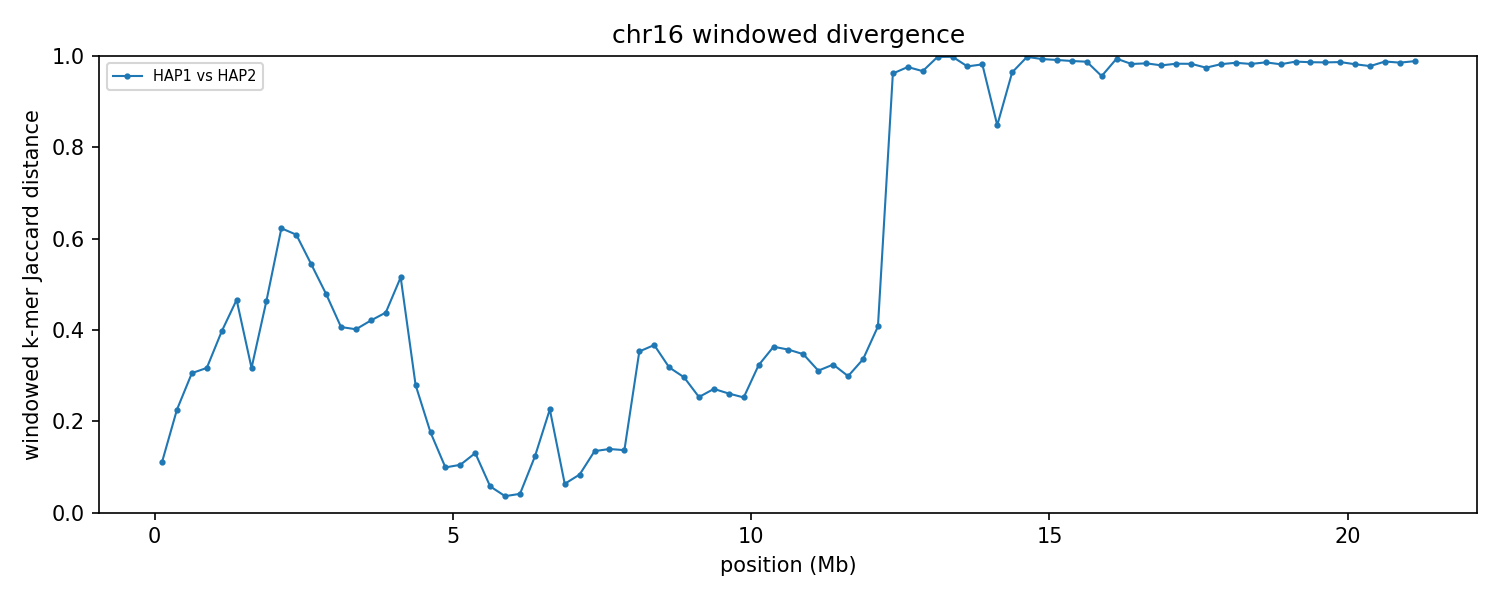

The table this chart was drawn from, first rows:
group	win_start	win_end	unit_a	unit_b	hap_a	hap_b	chrom_a	chrom_b	kmers_a	kmers_b	shared	union	jaccard_distance
chr16	1	250000	HAP1_chr16	HAP2_chr16	HAP1	HAP2	16	16	234850	231034	219284	246600	0.1108
chr16	250001	500000	HAP1_chr16	HAP2_chr16	HAP1	HAP2	16	16	244963	243458	213161	275260	0.2256
chr16	500001	750000	HAP1_chr16	HAP2_chr16	HAP1	HAP2	16	16	238269	244024	197673	284620	0.3055
chr16	750001	1000000	HAP1_chr16	HAP2_chr16	HAP1	HAP2	16	16	237530	242965	195030	285465	0.3168
chr16	1000001	1250000	HAP1_chr16	HAP2_chr16	HAP1	HAP2	16	16	237949	243383	181072	300260	0.3969
chr16	1250001	1500000	HAP1_chr16	HAP2_chr16	HAP1	HAP2	16	16	244284	240315	168702	315897	0.466
chr16	1500001	1750000	HAP1_chr16	HAP2_chr16	HAP1	HAP2	16	16	241162	241135	195777	286520	0.3167
chr16	1750001	2000000	HAP1_chr16	HAP2_chr16	HAP1	HAP2	16	16	240381	241551	168193	313739	0.4639
chr16	2000001	2250000	HAP1_chr16	HAP2_chr16	HAP1	HAP2	16	16	219067	236680	124857	330890	0.6227
chr16	2250001	2500000	HAP1_chr16	HAP2_chr16	HAP1	HAP2	16	16	241010	242929	136118	347821	0.6087
chr16	2500001	2750000	HAP1_chr16	HAP2_chr16	HAP1	HAP2	16	16	243726	241498	151940	333284	0.5441
chr16	2750001	3000000	HAP1_chr16	HAP2_chr16	HAP1	HAP2	16	16	234616	220006	155782	298840	0.4787
chr16	3000001	3250000	HAP1_chr16	HAP2_chr16	HAP1	HAP2	16	16	243941	239116	179937	303120	0.4064
chr16	3250001	3500000	HAP1_chr16	HAP2_chr16	HAP1	HAP2	16	16	237827	234056	176683	295200	0.4015
chr16	3500001	3750000	HAP1_chr16	HAP2_chr16	HAP1	HAP2	16	16	239993	241055	176448	304600	0.4207
chr16	3750001	4000000	HAP1_chr16	HAP2_chr16	HAP1	HAP2	16	16	233832	239697	170362	303167	0.4381
chr16	4000001	4250000	HAP1_chr16	HAP2_chr16	HAP1	HAP2	16	16	225146	225028	146965	303209	0.5153
chr16	4250001	4500000	HAP1_chr16	HAP2_chr16	HAP1	HAP2	16	16	240618	237269	200145	277742	0.2794
chr16	4500001	4750000	HAP1_chr16	HAP2_chr16	HAP1	HAP2	16	16	215801	215954	195092	236663	0.1757
chr16	4750001	5000000	HAP1_chr16	HAP2_chr16	HAP1	HAP2	16	16	235895	235614	223490	248019	0.0989
chr16	5000001	5250000	HAP1_chr16	HAP2_chr16	HAP1	HAP2	16	16	234654	234794	221766	247682	0.1046
chr16	5250001	5500000	HAP1_chr16	HAP2_chr16	HAP1	HAP2	16	16	219261	221006	204791	235476	0.1303
chr16	5500001	5750000	HAP1_chr16	HAP2_chr16	HAP1	HAP2	16	16	218250	218427	211887	224790	0.0574
chr16	5750001	6000000	HAP1_chr16	HAP2_chr16	HAP1	HAP2	16	16	231358	231088	226988	235458	0.03597
chr16	6000001	6250000	HAP1_chr16	HAP2_chr16	HAP1	HAP2	16	16	230974	230290	225803	235461	0.04102
chr16	6250001	6500000	HAP1_chr16	HAP2_chr16	HAP1	HAP2	16	16	210216	214435	198418	226233	0.1229
chr16	6500001	6750000	HAP1_chr16	HAP2_chr16	HAP1	HAP2	16	16	227591	225134	197531	255194	0.226
chr16	6750001	7000000	HAP1_chr16	HAP2_chr16	HAP1	HAP2	16	16	207392	216892	205245	219039	0.06298
chr16	7000001	7250000	HAP1_chr16	HAP2_chr16	HAP1	HAP2	16	16	225636	221273	213735	233174	0.08337
chr16	7250001	7500000	HAP1_chr16	HAP2_chr16	HAP1	HAP2	16	16	237626	236045	219741	253930	0.1346
chr16	7500001	7750000	HAP1_chr16	HAP2_chr16	HAP1	HAP2	16	16	233913	234248	216565	251596	0.1392
chr16	7750001	8000000	HAP1_chr16	HAP2_chr16	HAP1	HAP2	16	16	231606	232492	215019	249079	0.1367
chr16	8000001	8250000	HAP1_chr16	HAP2_chr16	HAP1	HAP2	16	16	203192	202989	159582	246599	0.3529
chr16	8250001	8500000	HAP1_chr16	HAP2_chr16	HAP1	HAP2	16	16	194880	201400	153611	242669	0.367
chr16	8500001	8750000	HAP1_chr16	HAP2_chr16	HAP1	HAP2	16	16	197309	214213	166846	244676	0.3181
chr16	8750001	9000000	HAP1_chr16	HAP2_chr16	HAP1	HAP2	16	16	204239	207553	170082	241710	0.2963
chr16	9000001	9250000	HAP1_chr16	HAP2_chr16	HAP1	HAP2	16	16	202384	203818	173673	232529	0.2531
chr16	9250001	9500000	HAP1_chr16	HAP2_chr16	HAP1	HAP2	16	16	207045	205742	174063	238724	0.2709
chr16	9500001	9750000	HAP1_chr16	HAP2_chr16	HAP1	HAP2	16	16	225911	226456	192276	260091	0.2607
chr16	9750001	10000000	HAP1_chr16	HAP2_chr16	HAP1	HAP2	16	16	217715	219614	187116	250213	0.2522
chr16	10000001	10250000	HAP1_chr16	HAP2_chr16	HAP1	HAP2	16	16	220331	219383	177527	262187	0.3229
chr16	10250001	10500000	HAP1_chr16	HAP2_chr16	HAP1	HAP2	16	16	205991	207894	161011	252874	0.3633
chr16	10500001	10750000	HAP1_chr16	HAP2_chr16	HAP1	HAP2	16	16	200216	199644	156503	243357	0.3569
chr16	10750001	11000000	HAP1_chr16	HAP2_chr16	HAP1	HAP2	16	16	203819	208091	162740	249170	0.3469
chr16	11000001	11250000	HAP1_chr16	HAP2_chr16	HAP1	HAP2	16	16	220747	214615	177625	257737	0.3108
chr16	11250001	11500000	HAP1_chr16	HAP2_chr16	HAP1	HAP2	16	16	206737	203769	165545	244961	0.3242
chr16	11500001	11750000	HAP1_chr16	HAP2_chr16	HAP1	HAP2	16	16	119993	158936	114963	163966	0.2989
chr16	11750001	12000000	HAP1_chr16	HAP2_chr16	HAP1	HAP2	16	16	194501	196218	155948	234771	0.3357
chr16	12000001	12250000	HAP1_chr16	HAP2_chr16	HAP1	HAP2	16	16	215816	219778	162044	273550	0.4076
chr16	12250001	12500000	HAP1_chr16	HAP2_chr16	HAP1	HAP2	16	16	168724	135596	11224	293096	0.9617
chr16	12500001	12750000	HAP1_chr16	HAP2_chr16	HAP1	HAP2	16	16	213299	171683	9071	375911	0.9759
chr16	12750001	13000000	HAP1_chr16	HAP2_chr16	HAP1	HAP2	16	16	197084	215410	13236	399258	0.9668
chr16	13000001	13250000	HAP1_chr16	HAP2_chr16	HAP1	HAP2	16	16	212049	50562	506	262105	0.9981
chr16	13250001	13500000	HAP1_chr16	HAP2_chr16	HAP1	HAP2	16	16	215371	31704	430	246645	0.9983
chr16	13500001	13750000	HAP1_chr16	HAP2_chr16	HAP1	HAP2	16	16	215879	108886	7238	317527	0.9772
chr16	13750001	14000000	HAP1_chr16	HAP2_chr16	HAP1	HAP2	16	16	227316	102855	5943	324228	0.9817
chr16	14000001	14250000	HAP1_chr16	HAP2_chr16	HAP1	HAP2	16	16	189519	67755	33868	223406	0.8484
chr16	14250001	14500000	HAP1_chr16	HAP2_chr16	HAP1	HAP2	16	16	31361	55100	2987	83474	0.9642
chr16	14500001	14750000	HAP1_chr16	HAP2_chr16	HAP1	HAP2	16	16	14296	231105	450	244951	0.9982
chr16	14750001	15000000	HAP1_chr16	HAP2_chr16	HAP1	HAP2	16	16	16757	221339	1590	236506	0.9933
... 25 more rows
